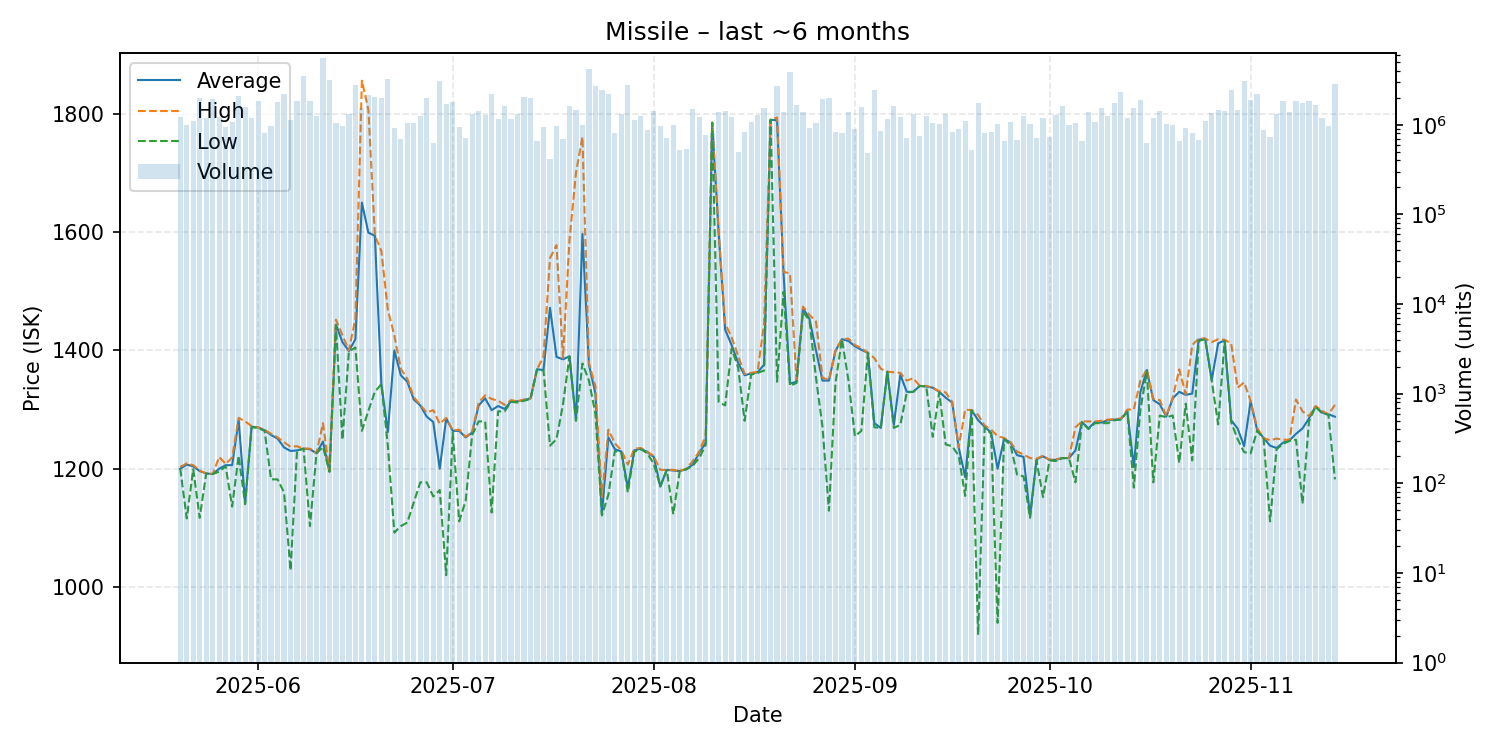

Data behind this chart, as committed beside it:
date, average, highest, lowest, order_count, volume
2025-05-20, 1200, 1203, 1200, 121, 1213625
2025-05-21, 1207, 1209, 1116, 145, 981173
2025-05-22, 1204, 1206, 1199, 138, 1094940
2025-05-23, 1196, 1197, 1117, 139, 1981923
2025-05-24, 1192, 1192, 1192, 147, 1197644
2025-05-25, 1191, 1191, 1191, 145, 1943366
2025-05-26, 1200, 1220, 1195, 160, 1223739
2025-05-27, 1206, 1208, 1204, 120, 943062
2025-05-28, 1206, 1219, 1136, 123, 1071217
2025-05-29, 1282, 1286, 1222, 149, 2110523
2025-05-30, 1142, 1280, 1140, 143, 1575456
2025-05-31, 1271, 1272, 1270, 187, 1181934
2025-06-01, 1270, 1270, 1269, 210, 1819334
2025-06-02, 1265, 1266, 1264, 137, 809389
2025-06-03, 1257, 1259, 1182, 136, 958237
2025-06-04, 1251, 1253, 1182, 190, 1797130
2025-06-05, 1236, 1245, 1160, 165, 2197291
2025-06-06, 1230, 1237, 1028, 165, 1114172
2025-06-07, 1231, 1238, 1230, 117, 1823490
2025-06-08, 1234, 1234, 1234, 200, 3454276
2025-06-09, 1233, 1234, 1103, 138, 1820619
2025-06-10, 1226, 1226, 1226, 116, 1264308
2025-06-11, 1246, 1277, 1237, 121, 5543301
2025-06-12, 1195, 1196, 1195, 129, 3114426
2025-06-13, 1444, 1452, 1442, 116, 1041526
2025-06-14, 1414, 1426, 1249, 128, 978579
2025-06-15, 1399, 1400, 1398, 142, 1325091
2025-06-16, 1419, 1454, 1405, 168, 2759205
2025-06-17, 1650, 1856, 1264, 145, 1547383
2025-06-18, 1599, 1807, 1298, 199, 2128398
2025-06-19, 1594, 1595, 1330, 171, 2057799
2025-06-20, 1344, 1568, 1343, 116, 1989628
2025-06-21, 1262, 1469, 1239, 174, 3270709
2025-06-22, 1400, 1425, 1092, 140, 926516
2025-06-23, 1358, 1369, 1103, 131, 698994
2025-06-24, 1347, 1352, 1109, 153, 1050679
2025-06-25, 1317, 1321, 1143, 125, 1051138
2025-06-26, 1307, 1308, 1177, 133, 1253701
2025-06-27, 1288, 1295, 1177, 168, 1998911
2025-06-28, 1279, 1299, 1153, 133, 622971
2025-06-29, 1200, 1276, 1164, 164, 3041655
2025-06-30, 1285, 1286, 1020, 142, 1722866
2025-07-01, 1264, 1265, 1261, 150, 1788459
2025-07-02, 1264, 1266, 1111, 133, 941513
2025-07-03, 1253, 1254, 1146, 134, 715947
2025-07-04, 1261, 1262, 1257, 116, 1332279
2025-07-05, 1307, 1312, 1280, 146, 1430553
2025-07-06, 1319, 1324, 1280, 143, 1297422
2025-07-07, 1299, 1318, 1126, 168, 2193660
2025-07-08, 1306, 1315, 1297, 105, 1162738
2025-07-09, 1301, 1308, 1297, 116, 1598631
2025-07-10, 1314, 1316, 1313, 99, 1151878
2025-07-11, 1314, 1314, 1312, 119, 1316754
2025-07-12, 1316, 1317, 1315, 158, 2038437
2025-07-13, 1319, 1319, 1318, 152, 1981908
2025-07-14, 1368, 1368, 1368, 104, 657489
2025-07-15, 1367, 1390, 1366, 111, 949235
2025-07-16, 1472, 1556, 1239, 87, 417965
2025-07-17, 1389, 1578, 1250, 131, 974176
2025-07-18, 1385, 1387, 1309, 93, 686336
... 119 more rows
